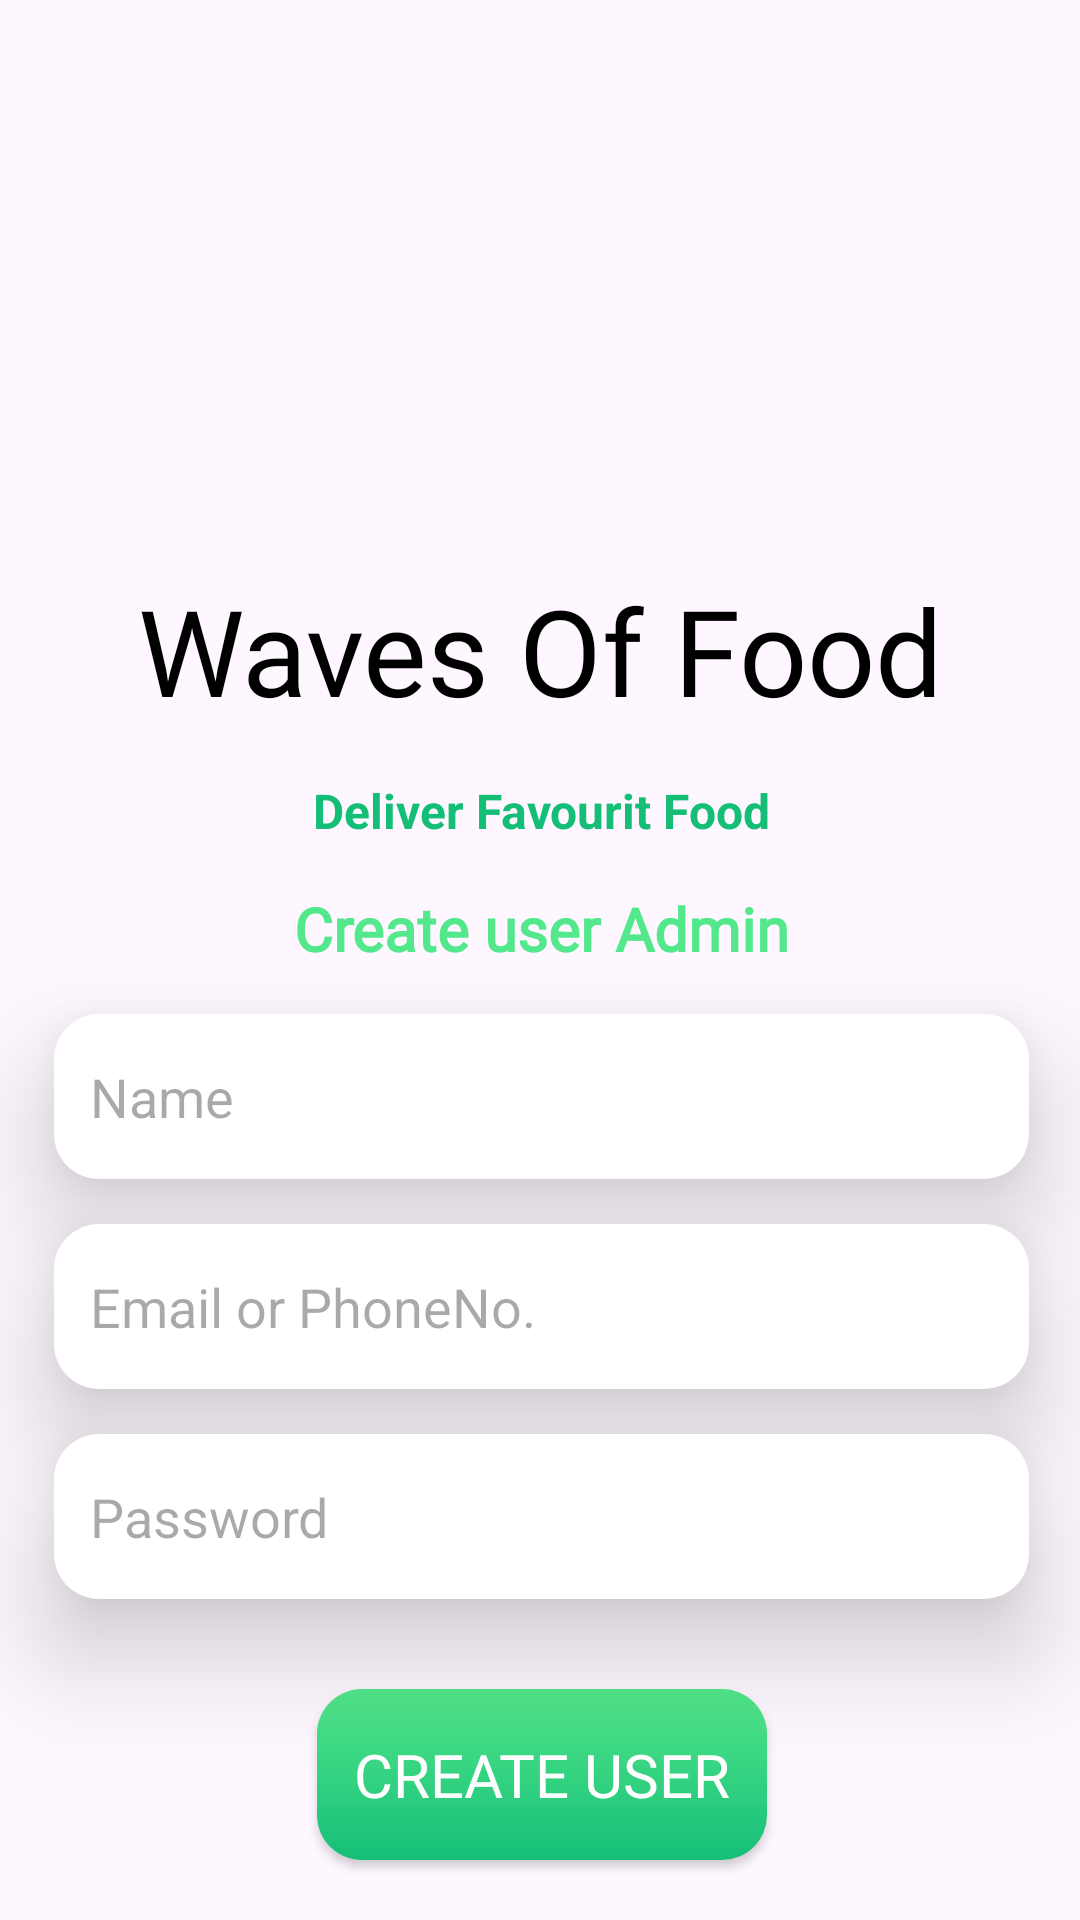

The Android layout XML behind this screen, and the referenced resources:
<!-- AndroidManifest.xml: application theme Theme.Adminpanelfood -->
<!-- res/layout/activity_adduser.xml -->
<?xml version="1.0" encoding="utf-8"?>
<androidx.constraintlayout.widget.ConstraintLayout xmlns:android="http://schemas.android.com/apk/res/android"
    xmlns:app="http://schemas.android.com/apk/res-auto"
    xmlns:tools="http://schemas.android.com/tools"
    android:id="@+id/main"
    style="@style/SCREEN"
    android:layout_width="match_parent"
    android:layout_height="match_parent"
    tools:context=".adduser">

    <ImageView
        android:id="@+id/imageView3"
        android:layout_width="91sp"
        android:layout_height="92sp"
        android:layout_marginTop="82dp"
        android:contentDescription="@string/login_to_your_account"
        app:layout_constraintEnd_toEndOf="parent"
        app:layout_constraintStart_toStartOf="parent"
        app:layout_constraintTop_toTopOf="parent"
        app:srcCompat="@drawable/logo" />

    <TextView
        android:id="@+id/textView"
        style="@style/TEXT"
        android:layout_width="wrap_content"
        android:layout_height="wrap_content"
        android:layout_marginTop="16dp"
        android:fontFamily="@font/yeon_sung"
        android:text="@string/appname"
        android:textSize="40sp"
        app:layout_constraintEnd_toEndOf="@+id/imageView3"
        app:layout_constraintStart_toStartOf="@+id/imageView3"
        app:layout_constraintTop_toBottomOf="@+id/imageView3" />

    <TextView
        android:id="@+id/textView2"
        android:layout_width="wrap_content"
        android:layout_height="wrap_content"
        android:layout_marginTop="16dp"
        android:text="@string/Tagline"
        android:textColor="@color/green"
        android:textSize="16sp"
        android:textStyle="bold"
        app:layout_constraintEnd_toEndOf="@+id/textView"
        app:layout_constraintStart_toStartOf="@+id/textView"
        app:layout_constraintTop_toBottomOf="@+id/textView" />

    <TextView
        android:id="@+id/textView7"
        android:layout_width="223sp"
        android:layout_height="wrap_content"
        android:layout_marginTop="15dp"
        android:fontFamily="@font/lato"
        android:text="@string/create_user_admin"
        android:textAlignment="center"
        android:textColor="@color/lgreen"
        android:textSize="20sp"
        android:textStyle="bold"
        app:layout_constraintEnd_toEndOf="@+id/textView2"
        app:layout_constraintStart_toStartOf="@+id/textView2"
        app:layout_constraintTop_toBottomOf="@+id/textView2" />

    <EditText
        android:id="@+id/edittxtname"
        android:layout_width="325sp"
        android:layout_height="55sp"
        android:layout_marginTop="15dp"
        android:background="@drawable/txtvbackground"
        android:elevation="20sp"
        android:ems="10"
        android:hint="@string/namelog"
        android:inputType="textEmailAddress"
        android:padding="12sp"
        android:shadowDy="10"
        app:layout_constraintEnd_toEndOf="@+id/textView7"
        app:layout_constraintStart_toStartOf="@+id/textView7"
        app:layout_constraintTop_toBottomOf="@+id/textView7" />

    <EditText
        android:id="@+id/editTextTextEmailAddress"
        android:layout_width="325sp"
        android:layout_height="55sp"
        android:layout_marginTop="15dp"
        android:background="@drawable/txtvbackground"
        android:elevation="20sp"
        android:ems="10"
        android:hint="@string/email_or_phone_number"
        android:inputType="textEmailAddress"
        android:padding="12sp"
        android:shadowDy="10"
        app:layout_constraintEnd_toEndOf="@+id/edittxtname"
        app:layout_constraintStart_toStartOf="@+id/edittxtname"
        app:layout_constraintTop_toBottomOf="@+id/edittxtname" />

    <EditText
        android:id="@+id/editTextTextPassword"
        android:layout_width="325sp"
        android:layout_height="55sp"
        android:layout_marginTop="15dp"
        android:background="@drawable/txtvbackground"
        android:elevation="20sp"
        android:ems="10"
        android:hint="@string/passwordetxt"
        android:inputType="textPassword"
        android:padding="12sp"
        android:shadowDy="10"
        app:layout_constraintEnd_toEndOf="@+id/editTextTextEmailAddress"
        app:layout_constraintStart_toStartOf="@+id/editTextTextEmailAddress"
        app:layout_constraintTop_toBottomOf="@+id/editTextTextEmailAddress" />

    <ImageView
        android:id="@+id/imageView15"
        android:layout_width="37dp"
        android:layout_height="35dp"
        android:layout_marginStart="20dp"
        android:layout_marginTop="20dp"
        app:layout_constraintStart_toStartOf="parent"
        app:layout_constraintTop_toTopOf="parent"
        app:srcCompat="@drawable/backbtn" />

    <androidx.appcompat.widget.AppCompatButton
        android:id="@+id/loginbtn"
        android:layout_width="150sp"
        android:layout_height="57sp"
        android:layout_marginTop="30dp"
        android:background="@drawable/button"
        android:text="@string/create_user"
        android:textColor="@color/white"
        android:fontFamily="@font/yeon_sung"
        android:textSize="20sp"
        app:layout_constraintEnd_toEndOf="@+id/editTextTextPassword"
        app:layout_constraintStart_toStartOf="@+id/editTextTextPassword"
        app:layout_constraintTop_toBottomOf="@+id/editTextTextPassword" />

</androidx.constraintlayout.widget.ConstraintLayout>
<!-- resources referenced by this layout -->
<resources>
  <color name="green">#15BE77</color>
  <color name="lgreen">#53E88B</color>
  <color name="white">#FFFFFFFF</color>
  <!-- drawable button (drawable) -->
  <?xml version="1.0" encoding="utf-8"?>
  <shape xmlns:android="http://schemas.android.com/apk/res/android">
  
      <gradient android:angle="-45" android:startColor="#53E88B" android:endColor="#15BE77"/>
  
      <corners android:radius="15sp"/>
  
  </shape>
  <!-- drawable txtvbackground (drawable) -->
  <?xml version="1.0" encoding="utf-8"?>
  <shape xmlns:android="http://schemas.android.com/apk/res/android">
  
      <corners android:radius="15sp"/>
      <solid android:color="@color/white"/>
  
  </shape>
  <string name="Tagline">Deliver Favourit Food</string>
  <string name="appname">Waves Of Food</string>
  <string name="create_user">Create User</string>
  <string name="create_user_admin">Create user Admin</string>
  <string name="email_or_phone_number">Email or PhoneNo.</string>
  <string name="login_to_your_account">Login To Your \n Admin Dashboard</string>
  <string name="namelog">Name</string>
  <string name="passwordetxt">Password</string>
  <style name="SCREEN">
          <item name="android:windowBackground">@color/white</item>
      </style>
  <style name="TEXT">
          <item name="android:textColor">@color/black</item>
      </style>
  <style name="Theme.Adminpanelfood" parent="Base.Theme.Adminpanelfood" />
  <color name="black">#FF000000</color>
  <style name="Base.Theme.Adminpanelfood" parent="Theme.Material3.DayNight.NoActionBar">
  
      </style>
</resources>
